The GitHub repository GeorgeSamata/Sistem-AI-pentru-Clasificarea-Defectelor-de-Sudura contains a labelled image folder "data" with 2 categories: defective, good. Examples follow, each with its label.

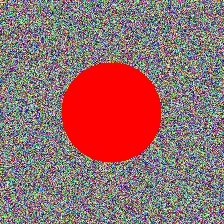
Label: defective

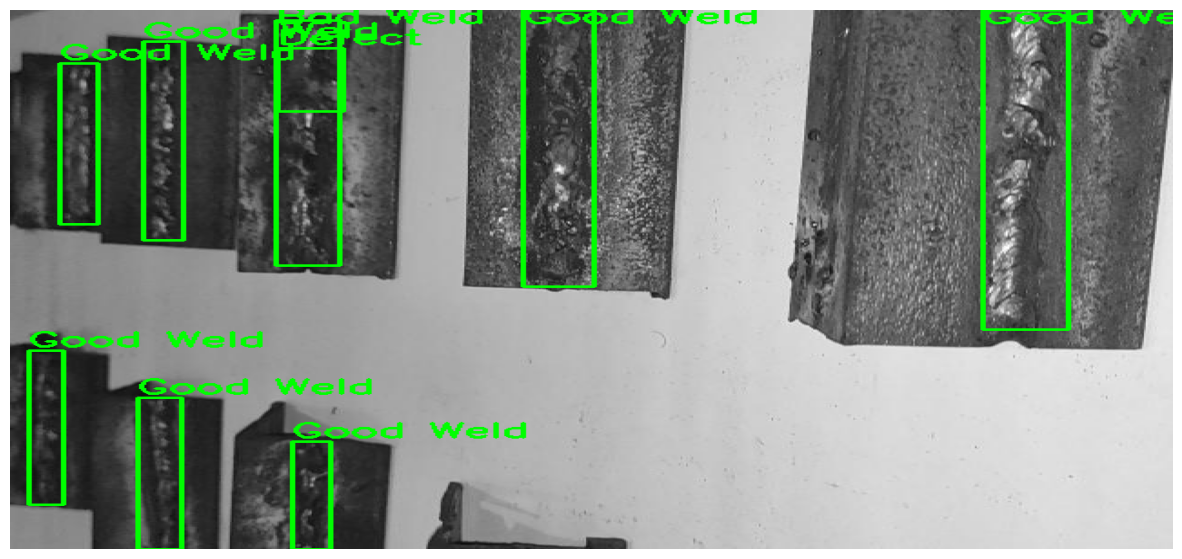
Label: good

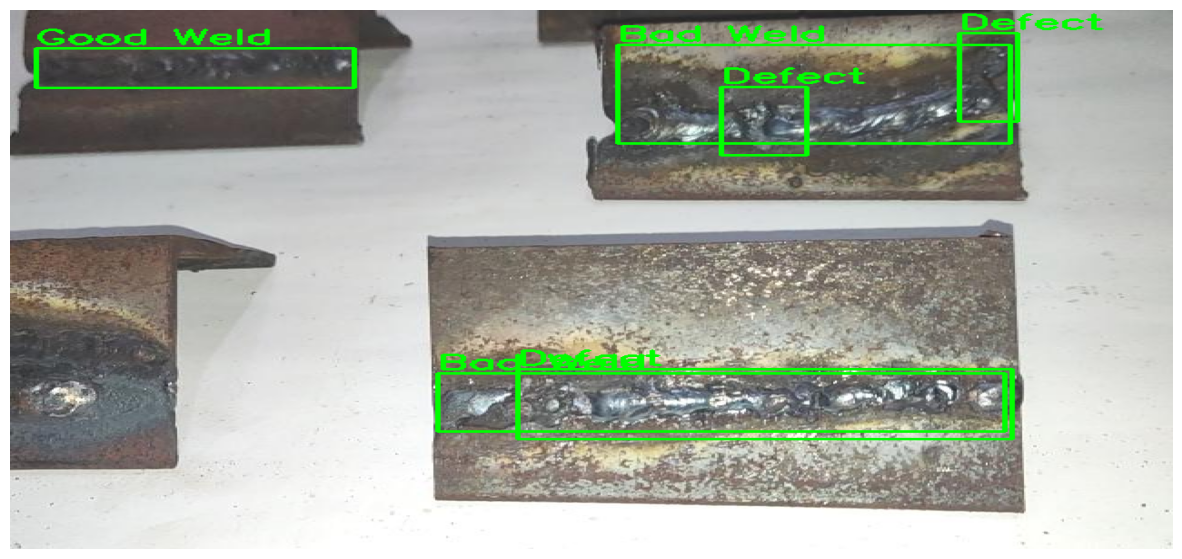
Label: defective

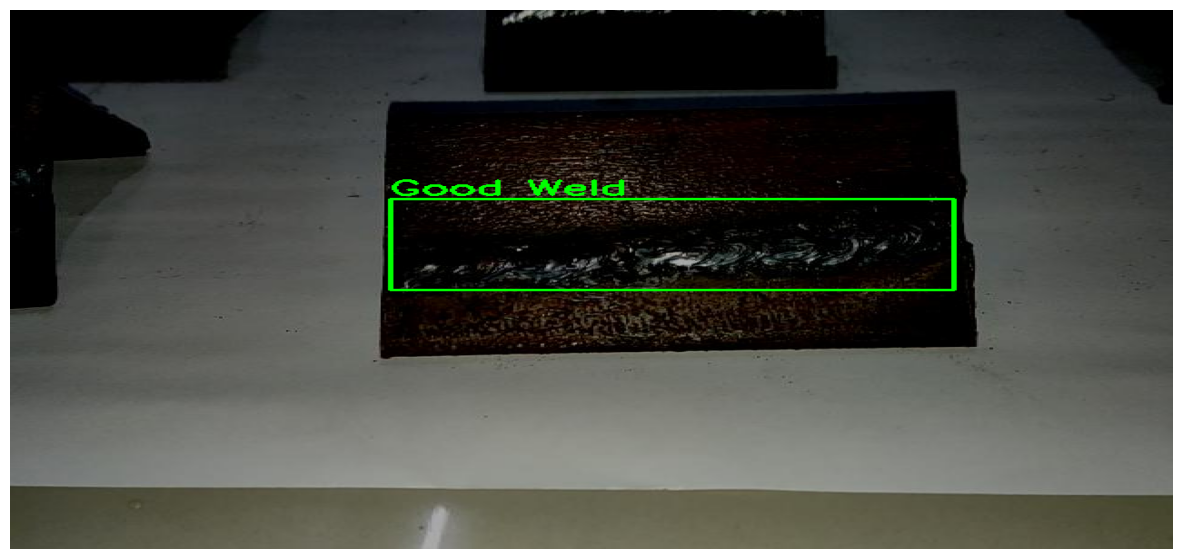
Label: good

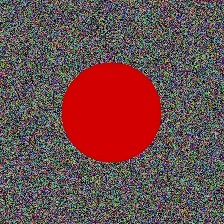
Label: defective

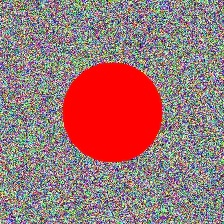
Label: defective
